Run: headless pygame with SDL's dummy video driver; simulated clock (each Clock.tick advances the game by its frame time, no real sleeping); random seed 0; keys injected as events and as key.get_pressed() state; mouse plan: one left click at the window centre at the start of phase 2, then a move to the lower-right quarter at the start of phase 3.
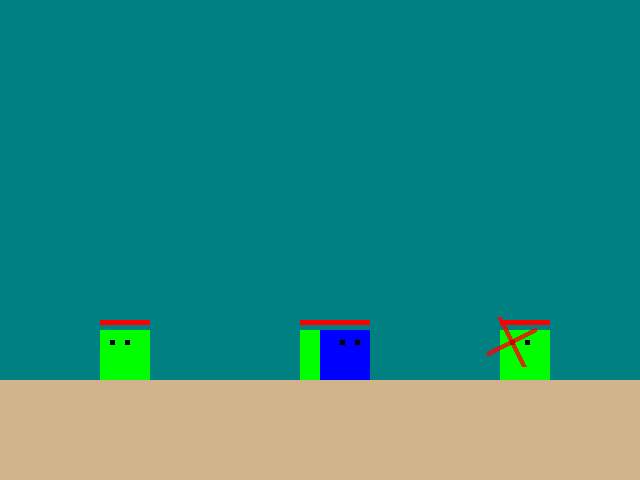
Frame 1 of 4 · flips 1–60 · no input
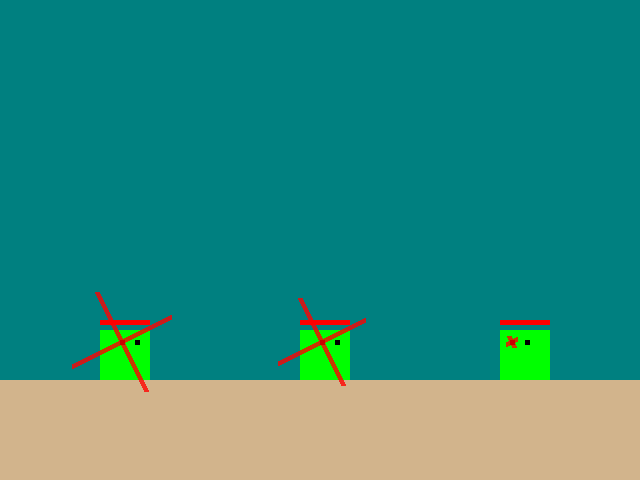
Frame 2 of 4 · flips 61–180 · clicked the window centre · tapped SPACE, RETURN · held RIGHT (→), D
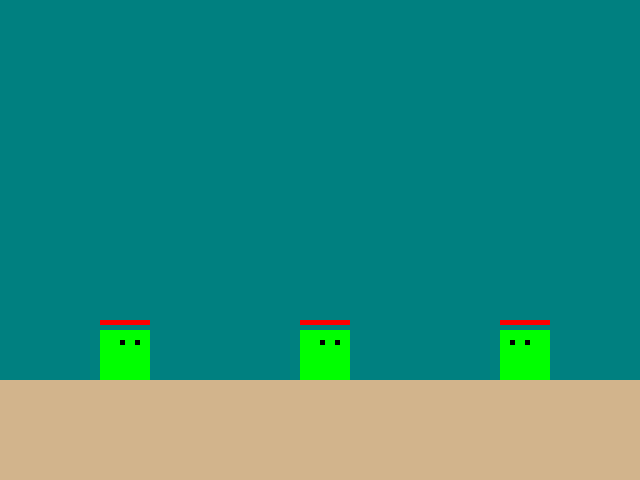
Frame 3 of 4 · flips 181–300 · moved the mouse to the lower-right quarter · held DOWN (↓), S
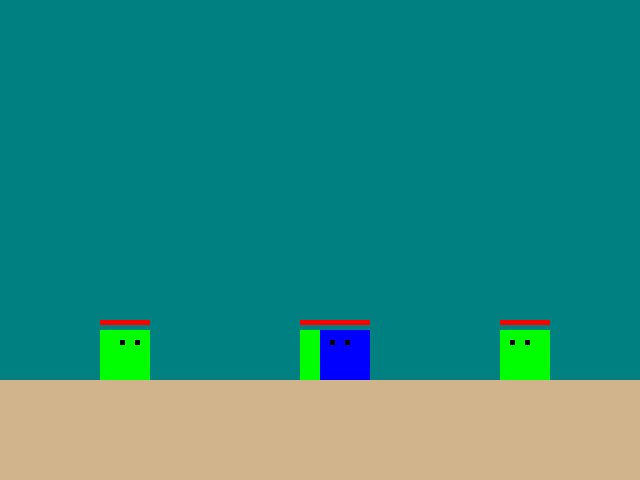
Frame 4 of 4 · flips 301–420 · held LEFT (←), A, UP (↑), W

The pygame program that drew these frames:

import pygame
import random
import time
import math
import string

pygame.init()

WIDTH = 640
HEIGHT = 480
SIZE = (WIDTH, HEIGHT)

screen = pygame.display.set_mode(SIZE)
clock = pygame.time.Clock()

# ---------------------------
# Initialize global variables

player_x = WIDTH // 2
player_y = HEIGHT - 150
player_width = 50
player_height = 50
move_speed = 5
sprint_speed = 10
swinging_sword = False
swing_start_time = 0
swing_duration = 0.5
space_released = True
eye_width = 5
eye_height = 5
eye_offset_x = 10
eye_offset_y = 10
left_eye_x = player_x + eye_offset_x
right_eye_x = player_x + eye_offset_x + 15
left_eye_y = player_y + eye_offset_y
right_eye_y = player_y + eye_offset_y
sword_width = 50
sword_height = 30
sword_body_width = 20
sword_body_height = 30
sword_tip_width = 40
sword_tip_height = 30
sword_body_x = None
sword_body_y = None
sword_tip = None
sword_base1 = None
sword_base2 = None
looking_left = False
enemy_eye_width = 5
enemy_eye_height = 5
enemy_eye_offset_x = 10
enemy_eye_offset_y = 10
player_auto_attack_range = 200
enemy_sword_body_width = 20
enemy_sword_body_height = 30
flash_slope = 0.5
player_health = 100
shift_pressed = False
shift_released = True
shift_start_time = 0
current_speed = move_speed
a_pressed = False
d_pressed = False
dodge_speed = 50
dodge_press_duration = 0.2
last_dodge_time = 0
perfect_dodge_time = 0
dodge_left = None
time_scale = 1
perfect_dodge_enemy = None
last_teleport_time = 0
player_angle = 0
sword_rect = pygame.Rect(0, 0, 0, 0)
charged = False

enemies = [
    {"id": 1, "x": 100, "y": HEIGHT - 150, "width": 50, "height": 50, "speed": 2, "health": 100, "attack_start_time": 0, "looking_left": True},
    {"id": 2, "x": 300, "y": HEIGHT - 150, "width": 50, "height": 50, "speed": 3, "health": 100, "attack_start_time": 0, "looking_left": False},
    {"id": 3, "x": 500, "y": HEIGHT - 150, "width": 50, "height": 50, "speed": 4, "health": 100, "attack_start_time": 0, "looking_left": True},
]

enemy_hit = False

font = pygame.font.Font(None, 36)

damage_numbers = []

enemies_in_flash = []

def insert_damage_number(damage, x, y, to_player):
    offset_x = random.randint(-25, 25)
    offset_y = random.randint(-25, 25)
    damage_numbers.append({"damage": damage, "x": x + offset_x, "y": y + offset_y, "timestamp": time.time(), "to_player": to_player})

def find_closest_enemy(player_x, enemies):
    closest_enemy = None
    min_distance = float('inf')
    for enemy in enemies:
        distance = abs(player_x - enemy["x"])
        if distance < player_auto_attack_range and distance < min_distance:
            min_distance = distance
            closest_enemy = enemy
    
    if closest_enemy:
        look_left = closest_enemy["x"] < player_x
    else:
        look_left = looking_left

    return look_left, closest_enemy

def dodge():
    global player_x, player_y, last_dodge_time, dodge_left, perfect_dodge_time, perfect_dodge_enemy
    if time.time() - last_dodge_time < 0.5:
        return
    dodge_left = None
    if not a_pressed and not d_pressed:
        if looking_left:
            dodge_left = False
        else:
            dodge_left = True
    else:
        if a_pressed:
            dodge_left = True
        if d_pressed:
            dodge_left = False

    start_perfect_dodge = False
    if dodge_left:
        for enemy_id in enemies_in_flash:
            for enemy in enemies:
                if enemy["id"] == enemy_id and enemy["looking_left"]:
                    start_perfect_dodge = True
                    
    else:
        for enemy_id in enemies_in_flash:
            for enemy in enemies:
                if enemy["id"] == enemy_id and not enemy["looking_left"]:
                    start_perfect_dodge = True

    if start_perfect_dodge:
        perfect_dodge_time = time.time()           
        perfect_dodge_enemy = enemy
        for enemy in enemies:
            if enemy["id"] in enemies_in_flash:
                enemy["attack_start_time"] -= 4 * (perfect_dodge_time - enemy["attack_start_time"])
        print("Perfect dodge!")

    if time.time() - perfect_dodge_time > 1:
        if dodge_left:
            player_move_to(player_x - dodge_speed, player_y)
        else:
            player_move_to(player_x + dodge_speed, player_y)

    last_dodge_time = time.time()

def move_enemy_forward(enemy, amount):
    if enemy["looking_left"]:
        enemy["x"] -= amount / time_scale
    else:
        enemy["x"] += amount / time_scale

def random_enemy_id():
    return ''.join(random.choices(string.ascii_letters, k=7))

def draw_player():
    global player_angle, sword_rect
    player_surface = pygame.Surface((player_width + sword_width, player_height), pygame.SRCALPHA)
    # pygame.draw.rect(player_surface, (210, 180, 140), (0, 0, player_width + sword_width, player_height))
    if looking_left:
        pygame.draw.rect(player_surface, (0, 0, 255), (sword_width, 0, player_width, player_height))
        pygame.draw.rect(player_surface, (0, 0, 0), (eye_offset_x + sword_width, eye_offset_y, eye_width, eye_height))
        pygame.draw.rect(player_surface, (0, 0, 0), (eye_offset_x + sword_width + 15, eye_offset_y, eye_width, eye_height))
    else:
        pygame.draw.rect(player_surface, (0, 0, 255), (0, 0, player_width, player_height))
        pygame.draw.rect(player_surface, (0, 0, 0), (player_width - eye_offset_x - eye_width, eye_offset_y, eye_width, eye_height))
        pygame.draw.rect(player_surface, (0, 0, 0), (player_width - eye_offset_x - eye_width - 15, eye_offset_y, eye_width, eye_height))

    if swinging_sword:
        if looking_left:
            sword_x = sword_width - sword_body_width
            sword_y = (player_height // 2) - (sword_body_height // 2)
            pygame.draw.rect(player_surface, (192, 192, 192), (sword_x, sword_y, sword_body_width, sword_body_height))
            pygame.draw.polygon(player_surface, (192, 192, 192), [(sword_width - sword_tip_width, player_height // 2), (sword_x, player_height // 2 - sword_tip_height // 2), (sword_x, player_height // 2 + sword_tip_height // 2)])
        else:
            sword_x = player_width
            sword_y = (player_height // 2) - (sword_body_height // 2)
            pygame.draw.rect(player_surface, (192, 192, 192), (sword_x, sword_y, sword_body_width, sword_body_height))
            pygame.draw.polygon(player_surface, (192, 192, 192), [(player_width + sword_tip_width, player_height // 2), (player_width + sword_body_width, player_height // 2 - sword_tip_height // 2), (player_width + sword_body_width, player_height // 2 + sword_tip_height // 2)])

    rotated_player_surface = pygame.transform.rotate(player_surface, player_angle)
    
    angle_offset = 0
    if looking_left:
        angle_offset = -90
    else:
        angle_offset = +90
    center = (player_x + player_width // 2 + math.sin((player_angle + angle_offset) * math.pi / 180) * player_height // 2, player_y + player_height // 2 + math.cos((player_angle + angle_offset) * math.pi / 180) * player_height // 2)
    
    rotated_rect = rotated_player_surface.get_rect(center=center)
    
    screen.blit(rotated_player_surface, rotated_rect.topleft)
    # pygame.draw.circle(screen, (255, 0, 0), (player_x, player_y), 5)
    # pygame.draw.circle(screen, (255, 0, 0), center, 5)
    sword_rect = rotated_rect
    # print(center)

def player_move_to(x, y, pa=0):
    global player_x, player_y, player_angle
    player_x = x
    player_y = y
    player_angle = pa
    print(f"Player: {player_x}, {player_y}")

def swing(damage=10):
    global enemy_hit

    for enemy in enemies:
        enemy_rect = pygame.Rect(enemy["x"], enemy["y"], enemy["width"], enemy["height"])
        if sword_rect.colliderect(enemy_rect):
            enemy["health"] -= damage
            if enemy["health"] <= 0:
                enemies.remove(enemy)
            insert_damage_number(damage, enemy["x"], enemy["y"], False)
            enemy_hit = True


# ---------------------------

running = True
while running:
    # EVENT HANDLING
    for event in pygame.event.get():
        if event.type == pygame.QUIT:
            running = False
        elif event.type == pygame.KEYUP and event.key == pygame.K_SPACE:
            space_released = True

    if player_health > 0:
        keys = pygame.key.get_pressed()
        if time.time() - perfect_dodge_time > 3:
            a_pressed = keys[pygame.K_a]
            d_pressed = keys[pygame.K_d]

            if keys[pygame.K_SPACE] and not swinging_sword and space_released:
                swinging_sword = True
                swing_start_time = time.time()
                space_released = False
                enemy_hit = False

                look_left, closest_enemy = find_closest_enemy(player_x, enemies)
                if closest_enemy:
                    looking_left = look_left
                    player_move_to(closest_enemy["x"] + 50 if looking_left else closest_enemy["x"] - 50, player_y)
                    # player_move_to(closest_enemy["x"], player_y)
                
            elif swinging_sword and time.time() - swing_start_time >= swing_duration:
                swinging_sword = False

            if keys[pygame.K_LSHIFT]:
                if not shift_pressed:
                    if not a_pressed and not d_pressed:
                        dodge()
                    else:
                        shift_start_time = time.time()
                    shift_pressed = True
                    shift_released = False
                if time.time() - shift_start_time > dodge_press_duration:
                    current_speed = sprint_speed / time_scale
            else:
                shift_pressed = False
                current_speed = move_speed / time_scale

            if not shift_pressed and not shift_released:
                if time.time() - shift_start_time <= dodge_press_duration:
                    dodge()
                shift_released = True

            if a_pressed:
                looking_left = True
                player_move_to(player_x - current_speed, player_y)
                
            if d_pressed:
                looking_left = False
                player_move_to(player_x + current_speed, player_y)

            if swinging_sword and not enemy_hit:
                swing()

            if time_scale != 1:
                time_scale = 1
        else:
            if time.time() - perfect_dodge_time < 1:
                charged = False
                time_scale = 5
                if dodge_left:
                    player_move_to(player_x - dodge_speed / 5 / time_scale, player_y)
                else:
                    player_move_to(player_x + dodge_speed / 5 / time_scale, player_y)
            elif time.time() - perfect_dodge_time < 2:
                if time.time() - last_teleport_time > 0.25:
                    last_teleport_time = time.time()
                    enemy_center_x = perfect_dodge_enemy["x"] + perfect_dodge_enemy["width"] // 2
                    enemy_center_y = perfect_dodge_enemy["y"] + perfect_dodge_enemy["height"] // 2
                    random_angle = random.randint(-90, 0)
                    player_center_x = math.sin(random_angle * math.pi / 180) * 60 + enemy_center_x
                    player_center_y = -math.cos(random_angle * math.pi / 180) * 60 + enemy_center_y

                    looking_left = random_angle > 0
                    player_move_to(player_center_x - player_width // 2, player_center_y - player_height // 2, 270 - random_angle)
                    swinging_sword = True
                    draw_player()
                    swing(5)
            else:
                if not charged:
                    charged = True
                    player_move_to(perfect_dodge_enemy["x"] - 100, HEIGHT - 150)
                    last_teleport_time = time.time()
                else:
                    if time.time() - last_teleport_time > 0.5:
                        player_move_to(player_x + 10, player_y)
                        if player_x - perfect_dodge_enemy["x"] < 75:
                            swing(2)

        for enemy in enemies:
            if time.time() - enemy["attack_start_time"] > 5 * time_scale and random.randint(0, 300 * time_scale) < enemy["speed"]:
                if enemy["x"] < player_x:
                    enemy["looking_left"] = False
                else:
                    enemy["looking_left"] = True
                enemy["attack_start_time"] = time.time()

            enemy["time_elapsed"] = time.time() - enemy["attack_start_time"]
            if enemy["time_elapsed"] <= 0.3 * time_scale:
                if enemy["id"] not in enemies_in_flash:
                    enemies_in_flash.append(enemy["id"])
            elif 0.3 * time_scale <= enemy["time_elapsed"] <= 0.5 * time_scale:
                if enemy["id"] in enemies_in_flash:
                    enemies_in_flash.remove(enemy["id"])
            elif 0.5 * time_scale <= enemy["time_elapsed"] <= 1 * time_scale:
                if enemy["looking_left"]:
                    enemy["sword_body_x"] = enemy["x"] - sword_body_width
                    enemy["sword_body_y"] = enemy["y"] + (enemy["height"] // 2) - (sword_body_height // 2)
                    enemy["sword_tip"] = (enemy["x"] - sword_tip_width, enemy["y"] + enemy["height"] // 2)
                    enemy["sword_base1"] = (enemy["x"] - sword_body_width, enemy["y"] + enemy["height"] // 2 - sword_tip_height // 2)
                    enemy["sword_base2"] = (enemy["x"] - sword_body_width, enemy["y"] + enemy["height"] // 2 + sword_tip_height // 2)
                else:
                    enemy["sword_body_x"] = enemy["x"] + enemy["width"]
                    enemy["sword_body_y"] = enemy["y"] + (enemy["height"] // 2) - (sword_body_height // 2)
                    enemy["sword_tip"] = (enemy["x"] + enemy["width"] + sword_tip_width, enemy["y"] + enemy["height"] // 2)
                    enemy["sword_base1"] = (enemy["x"] + enemy["width"] + sword_body_width, enemy["y"] + enemy["height"] // 2 - sword_tip_height // 2)
                    enemy["sword_base2"] = (enemy["x"] + enemy["width"] + sword_body_width, enemy["y"] + enemy["height"] // 2 + sword_tip_height // 2)

                if 0.5 * time_scale <= enemy["time_elapsed"] <= 0.6 * time_scale:
                    if abs(player_x - enemy["x"]) > 50:
                        move_enemy_forward(enemy, enemy["speed"])
                    enemy_sword_rect = pygame.Rect(enemy["sword_body_x"], enemy["sword_body_y"], enemy_sword_body_width, enemy_sword_body_height)
                    if not enemy["hit_player"] and enemy_sword_rect.colliderect(pygame.Rect(player_x, player_y, player_width, player_height)):
                        enemy["hit_player"] = True
                        player_health -= 10
                        insert_damage_number(10, player_x, player_y, True)
            else:
                enemy["hit_player"] = False

    # print(f"{player_x}, {player_y}")
    # # print(pygame.mouse.get_pos())
    # print(player_width)

    # GAME STATE UPDATES
    # All game math and comparisons happen here

    # DRAWING
    game_surface = pygame.Surface((WIDTH, HEIGHT))

    if player_health > 0:
        screen.fill((0, 128, 128))  # always the first drawing command

        pygame.draw.rect(screen, (210, 180, 140), (0, HEIGHT - 100, WIDTH, 100))

        for enemy in enemies:
            pygame.draw.rect(screen, (0, 255, 0), (enemy["x"], enemy["y"], enemy["width"], enemy["height"]))
            health_bar_width = enemy["width"] * (enemy["health"] / 100)
            pygame.draw.rect(screen, (255, 0, 0), (enemy["x"], enemy["y"] - 10, health_bar_width, 5))
    
            if enemy["looking_left"]:
                enemy_left_eye_x = enemy["x"] + enemy_eye_offset_x
                enemy_right_eye_x = enemy["x"] + enemy_eye_offset_x + 15
                enemy_eye_y = enemy["y"] + enemy_eye_offset_y
            else:
                enemy_left_eye_x = enemy["x"] + enemy["width"] - enemy_eye_offset_x - enemy_eye_width - 15
                enemy_right_eye_x = enemy["x"] + enemy["width"] - enemy_eye_offset_x - enemy_eye_width
                enemy_eye_y = enemy["y"] + enemy_eye_offset_y

            pygame.draw.rect(screen, (0, 0, 0), (enemy_left_eye_x, enemy_eye_y, enemy_eye_width, enemy_eye_height))
            pygame.draw.rect(screen, (0, 0, 0), (enemy_right_eye_x, enemy_eye_y, enemy_eye_width, enemy_eye_height))

            if enemy["time_elapsed"] < 1 * time_scale:
                if time_scale == 1 and enemy["time_elapsed"] <= 0.3 * time_scale:
                    flash_surface = pygame.Surface((WIDTH, HEIGHT), pygame.SRCALPHA)
                    enemy_left_eye_x += enemy_eye_width // 2
                    enemy_eye_y += enemy_eye_height // 2
                    flash_length = 50 * math.sin(10.471975512 / time_scale * enemy["time_elapsed"]) - 0.15
                    print(f"Progress: {enemy['time_elapsed'] / (0.3 * time_scale)}")
                    pygame.draw.line(flash_surface, (255, 0, 0, 200), (enemy_left_eye_x - flash_length, enemy_eye_y + flash_length * flash_slope), (enemy_left_eye_x + flash_length, enemy_eye_y - flash_length * flash_slope), 5)
                    pygame.draw.line(flash_surface, (255, 0, 0, 200), (enemy_left_eye_x - flash_length / 2, enemy_eye_y + flash_length * -1), (enemy_left_eye_x + flash_length / 2, enemy_eye_y - flash_length * -1), 5)
                    screen.blit(flash_surface, (0, 0))
                elif enemy["time_elapsed"] >= 0.5 * time_scale:
                    pygame.draw.rect(screen, (192, 192, 192), (enemy["sword_body_x"], enemy["sword_body_y"], enemy_sword_body_width, enemy_sword_body_height))
                    pygame.draw.polygon(screen, (192, 192, 192), [enemy["sword_tip"], enemy["sword_base1"], enemy["sword_base2"]])

        # pygame.draw.rect(screen, (0, 0, 255), (player_x, player_y, player_width, player_height))
        health_bar_width = player_width * player_health / 100
        pygame.draw.rect(screen, (255, 0, 0), (player_x, player_y - 10, health_bar_width, 5))

        draw_player()

        # if swinging_sword:
        #     pygame.draw.rect(screen, (192, 192, 192), (sword_body_x, sword_body_y, sword_body_width, sword_body_height))
        #     pygame.draw.polygon(screen, (192, 192, 192), [sword_tip, sword_base1, sword_base2])

        damage_numbers = [dn for dn in damage_numbers if time.time() - dn["timestamp"] < 1 * time_scale]
        for dn in damage_numbers:
            text_color = (255, 0, 0) if dn["to_player"] else (255, 255, 255)
            damage_text = font.render(str(dn["damage"]), True, text_color)
            screen.blit(damage_text, (dn["x"], dn["y"]))
    else:
        game_over_text = font.render("Game Over", True, (255, 0, 0))
        screen.blit(game_over_text, (WIDTH // 2 - 50, HEIGHT // 2 - 50))

    # pygame.draw.rect(screen, (0, 0, 0), sword_rect, 2)
        
    # Must be the last two lines
    # of the game loop
    pygame.display.flip()
    clock.tick(120)
    #---------------------------


pygame.quit()
